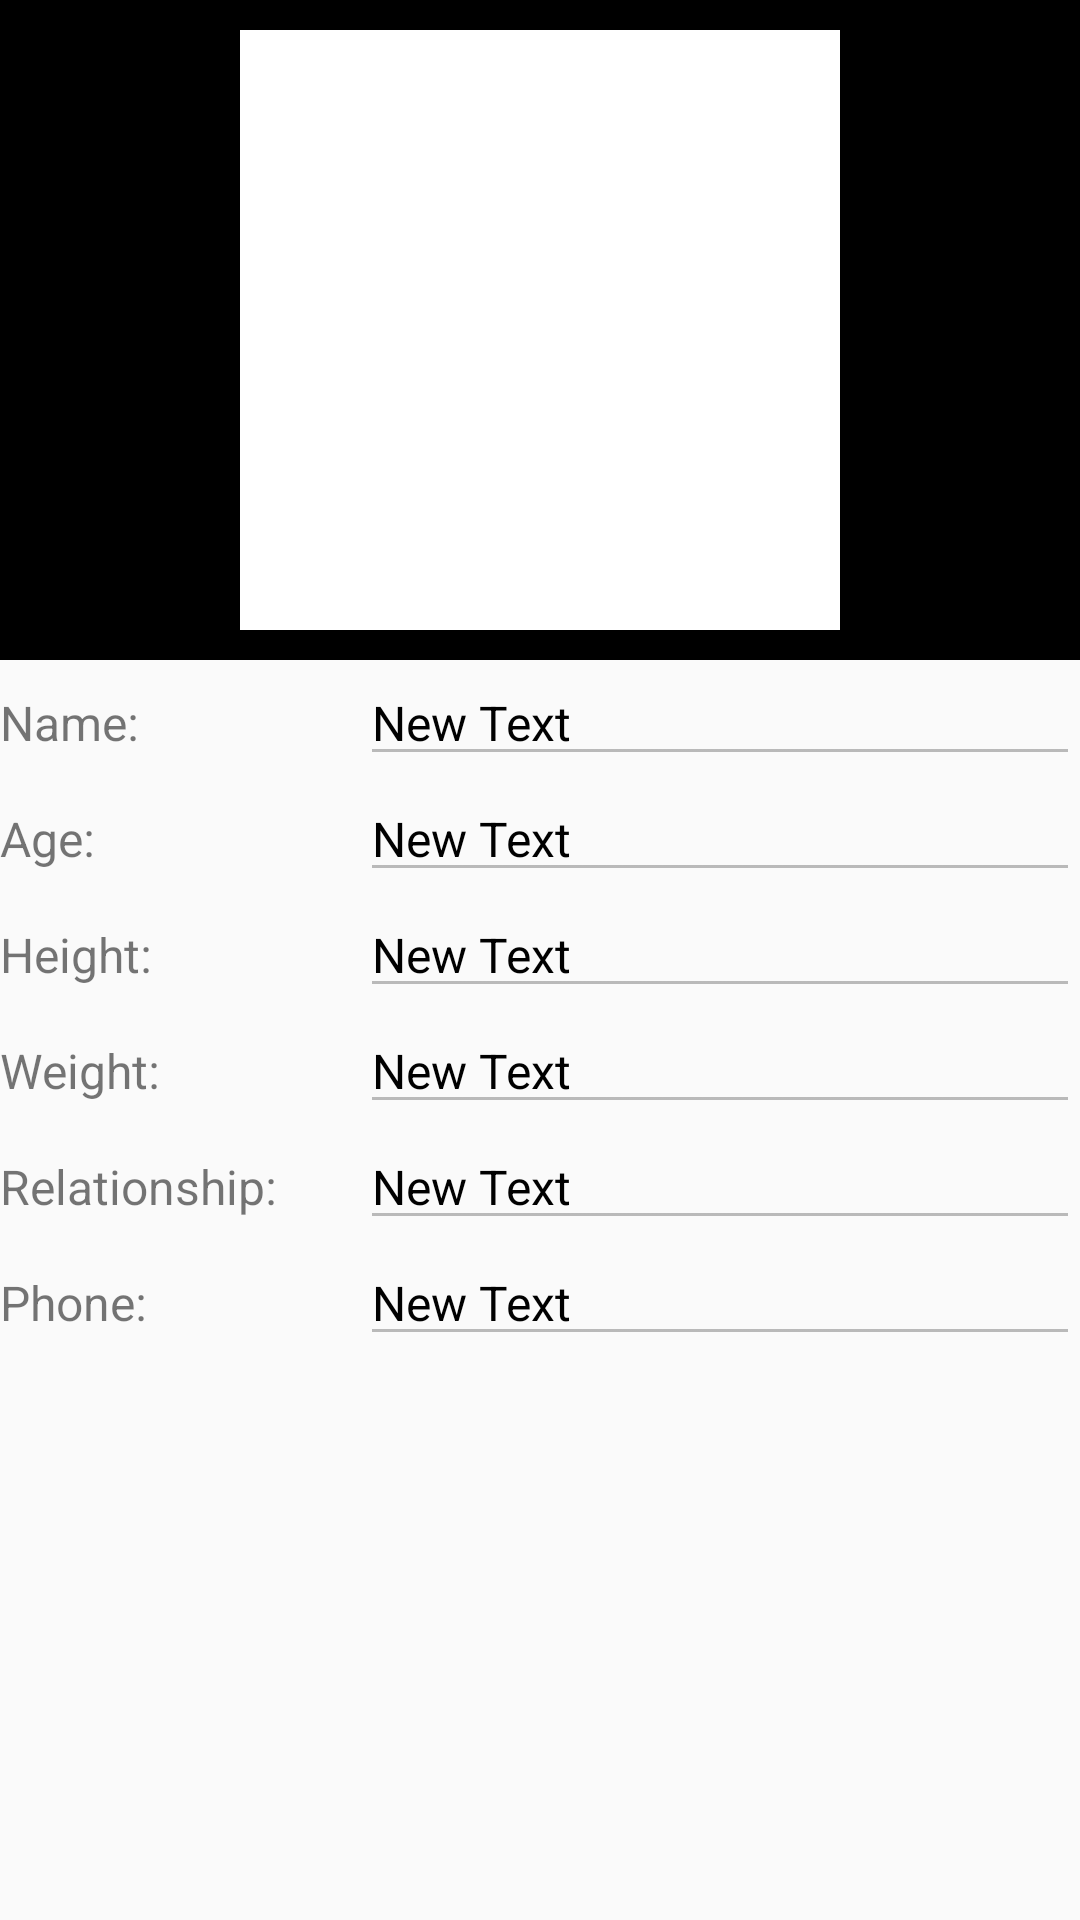

Produce the Android XML layout that renders to this screen, including the resource entries it uses.
<!-- AndroidManifest.xml: application theme AppTheme -->
<!-- res/layout/fragment_member_details.xml -->
<RelativeLayout xmlns:android="http://schemas.android.com/apk/res/android"
    xmlns:tools="http://schemas.android.com/tools"
    android:layout_width="match_parent"
    android:layout_height="match_parent"
    tools:context="com.newfeds.icare.fragments.MemberDetailsFragment">

    


    <LinearLayout
        android:orientation="vertical"
        android:layout_width="match_parent"
        android:layout_height="match_parent">

        <LinearLayout
            android:orientation="horizontal"
            android:layout_width="match_parent"
            android:layout_height="wrap_content"
            android:background="#000000"
            android:gravity="center_horizontal">

            <ImageView
                android:layout_width="200dp"
                android:layout_height="200dp"
                android:id="@+id/imageViewMemberDetailPhoto"
                android:background="#ffffff"
                android:layout_marginBottom="10dp"
                android:layout_marginTop="10dp" />
        </LinearLayout>

        <LinearLayout
            android:orientation="vertical"
            android:layout_width="match_parent"
            android:layout_height="match_parent">

            <LinearLayout
                android:orientation="horizontal"
                android:layout_width="match_parent"
                android:layout_height="wrap_content">
                <TextView
                    android:layout_width="120dp"
                    android:layout_height="wrap_content"
                    android:text="Name:"
                    android:textSize="16sp"
                    android:id="@+id/textViewMemberDetailName" />
                <EditText
                    android:imeOptions="flagNoExtractUi"
                    android:enabled="false"
                    android:textColor="#000000"
                    android:layout_width="0dp"
                    android:layout_height="wrap_content"
                    android:text="New Text"
                    android:textSize="16sp"
                    android:id="@+id/editTextMemberDetailName"
                    android:layout_weight="1" />
            </LinearLayout>

            <LinearLayout
                android:orientation="horizontal"
                android:layout_width="match_parent"
                android:layout_height="wrap_content">
                <TextView
                    android:layout_width="120dp"
                    android:layout_height="wrap_content"
                    android:text="Age:"
                    android:textSize="16sp"
                    android:id="@+id/textView2" />
                <EditText
                    android:imeOptions="flagNoExtractUi"
                    android:enabled="false"
                    android:textColor="#000000"
                    android:layout_width="0dp"
                    android:layout_height="wrap_content"
                    android:text="New Text"
                    android:textSize="16sp"
                    android:id="@+id/editTextMemberDetailAge"
                    android:layout_weight="1" />
            </LinearLayout>

            <LinearLayout
                android:orientation="horizontal"
                android:layout_width="match_parent"
                android:layout_height="wrap_content">
                <TextView
                    android:layout_width="120dp"
                    android:layout_height="wrap_content"
                    android:text="Height:"
                    android:textSize="16sp"
                    android:id="@+id/textView3" />
                <EditText
                    android:imeOptions="flagNoExtractUi"
                    android:enabled="false"
                    android:textColor="#000000"
                    android:layout_width="0dp"
                    android:layout_height="wrap_content"
                    android:text="New Text"
                    android:textSize="16sp"
                    android:id="@+id/editTextMemberDetailHeight"
                    android:layout_weight="1" />
            </LinearLayout>
            <LinearLayout
                android:orientation="horizontal"
                android:layout_width="match_parent"
                android:layout_height="wrap_content">
                <TextView
                    android:layout_width="120dp"
                    android:layout_height="wrap_content"
                    android:text="Weight:"
                    android:textSize="16sp"
                    android:id="@+id/textView4" />
                <EditText
                    android:imeOptions="flagNoExtractUi"
                    android:enabled="false"
                    android:textColor="#000000"
                    android:layout_width="0dp"
                    android:layout_height="wrap_content"
                    android:text="New Text"
                    android:textSize="16sp"
                    android:id="@+id/editTextMemberDetailWeight"
                    android:layout_weight="1" />
            </LinearLayout>
            <LinearLayout
                android:orientation="horizontal"
                android:layout_width="match_parent"
                android:layout_height="wrap_content">
                <TextView
                    android:layout_width="120dp"
                    android:layout_height="wrap_content"
                    android:text="Relationship:"
                    android:textSize="16sp"
                    android:id="@+id/textView5" />
                <EditText
                    android:imeOptions="flagNoExtractUi"
                    android:enabled="false"
                    android:textColor="#000000"
                    android:layout_width="0dp"
                    android:layout_height="wrap_content"
                    android:text="New Text"
                    android:textSize="16sp"
                    android:id="@+id/editTextMemberDetailRelationship"
                    android:layout_weight="1" />
            </LinearLayout>
            <LinearLayout
                android:orientation="horizontal"
                android:layout_width="match_parent"
                android:layout_height="wrap_content">
                <TextView
                    android:layout_width="120dp"
                    android:layout_height="wrap_content"
                    android:text="Phone:"
                    android:textSize="16sp"
                    android:id="@+id/textView6" />
                <EditText
                    android:imeOptions="flagNoExtractUi"
                    android:enabled="false"
                    android:textColor="#000000"
                    android:layout_width="0dp"
                    android:layout_height="wrap_content"
                    android:text="New Text"
                    android:textSize="16sp"
                    android:id="@+id/editTextMemberDetailPhone"
                    android:layout_weight="1" />
            </LinearLayout>
        </LinearLayout>


    </LinearLayout>

</RelativeLayout>
<!-- resources referenced by this layout -->
<resources>
  <style name="AppTheme" parent="Theme.AppCompat.Light.DarkActionBar">
          
          <item name="colorPrimary">@color/colorPrimary</item>
          <item name="colorPrimaryDark">@color/colorPrimaryDark</item>
          <item name="colorAccent">@color/colorAccent</item>
      </style>
  <color name="colorPrimary">#a10008</color>
  <color name="colorPrimaryDark">#bf000d</color>
  <color name="colorAccent">#ff000d</color>
</resources>
